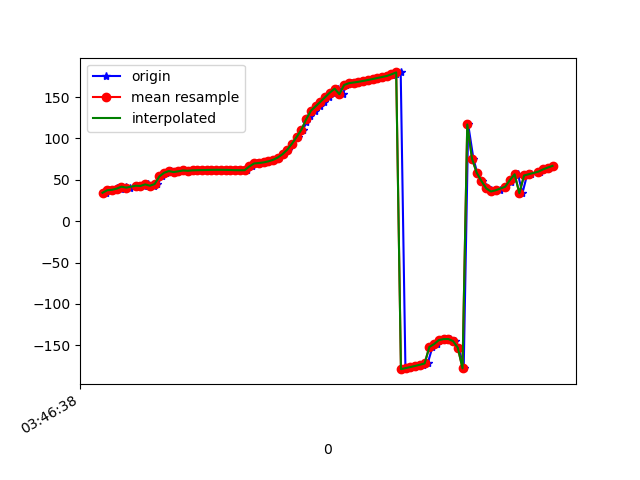

The data file committed next to this chart (first rows):
1618803998136, 1499681972726107, 34.352238, 78.0514, -129.5022
1618803998147, 1499681991956877, 37.38, 77.47, -133.7
1618803998164, 1499682011187647, 37.92, 77.84, -134
1618803998181, 1499682030418417, 39.86, 76.98, -137.1
1618803998197, 1499682049649187, 38.88, 77.31, -135.2
1618803998218, 1499682068879957, 41.69, 76.65, -139.3
1618803998237, 1499682088110727, 40.57, 76.44, -137.6
1618803998260, 1499682107341497, 42.78, 76.41, -140.2
1618803998276, 1499682126572267, 42.86, 75.68, -141
1618803998294, 1499682145803037, 42.57, 76.12, -140.2
1618803998313, 1499682165033807, 44.47, 75.34, -143.4
1618803998337, 1499682184264577, 42.85, 75.46, -141.3
1618803998352, 1499682203495347, 44.86, 75.32, -144
1618803998372, 1499682222726117, 54.08, 76.74, -137
1618803998389, 1499682241956887, 58.51, 74.89, -143.8
1618803998410, 1499682261187657, 60.55, 74.21, -146.9
1618803998429, 1499682280418427, 59.33, 74.05, -145.6
1618803998446, 1499682299649197, 60.26, 74.41, -146
1618803998465, 1499682318879967, 61.3, 73.64, -148
1618803998484, 1499682338110737, 60.89, 73.3, -147.8
1618803998503, 1499682357341507, 61.46, 73.01, -148.7
1618803998524, 1499682376572277, 61.6, 72.87, -149
1618803998542, 1499682395803047, 61.74, 72.72, -149.3
1618803998563, 1499682415033817, 61.86, 72.56, -149.6
1618803998581, 1499682434264587, 61.97, 72.4, -149.8
1618803998599, 1499682453495357, 62.05, 72.24, -150.1
1618803998617, 1499682472726127, 62.07, 72.07, -150.2
1618803998639, 1499682491956897, 62.05, 71.9, -150.3
1618803998656, 1499682511187667, 61.99, 71.74, -150.3
1618803998675, 1499682530418437, 61.83, 71.64, -150.3
1618803998694, 1499682549649207, 61.65, 71.58, -150.2
1618803998716, 1499682568879977, 61.54, 71.5, -150.2
1618803998732, 1499682588110747, 61.64, 71.4, -150.4
1618803998750, 1499682607341517, 66.18, 72.84, -145.2
1618803998771, 1499682626572287, 69.77, 71.29, -151.3
1618803998790, 1499682645803057, 70.27, 71.33, -151.9
1618803998807, 1499682665033827, 71.01, 71.48, -152.8
1618803998827, 1499682684264597, 72.28, 71.73, -154.1
1618803998846, 1499682703495367, 74.14, 72.13, -156
1618803998865, 1499682722726137, 76.9, 72.65, -158.7
1618803998885, 1499682741956907, 80.95, 73.19, -162.9
1618803998903, 1499682761187677, 86.47, 73.92, -168.4
1618803998922, 1499682780418447, 93.69, 74.49, -175.8
1618803998945, 1499682799649217, 101.9, 74.55, 175.8
1618803998966, 1499682818879987, 110.6, 74.25, 166.8
1618803998981, 1499682838110757, 119.3, 73.51, 157.9
1618803998998, 1499682857341527, 127.2, 72.16, 149.8
1618803999018, 1499682876572297, 133.5, 70.22, 143.3
1618803999037, 1499682895803067, 138.9, 68.09, 137.7
1618803999056, 1499682915033837, 144.3, 66.1, 132.2
1618803999075, 1499682934264607, 149.9, 64.23, 126.7
1618803999093, 1499682953495377, 155.4, 62.31, 121.3
1618803999116, 1499682972726147, 160.2, 60.2, 116.5
1618803999134, 1499682991956917, 153.5, 61.17, 120.9
1618803999150, 1499683011187687, 164.6, 55.7, 110.9
1618803999169, 1499683030418457, 166.7, 52.79, 108.2
1618803999188, 1499683049649227, 167.6, 50.34, 106.6
1618803999207, 1499683068879997, 168.4, 48.23, 105.1
1618803999226, 1499683088110767, 169.5, 46.5, 103.3
1618803999246, 1499683107341537, 170.6, 45.17, 101.7
1618803999265, 1499683126572307, 171.8, 44.23, 100.1
... 39 more rows
